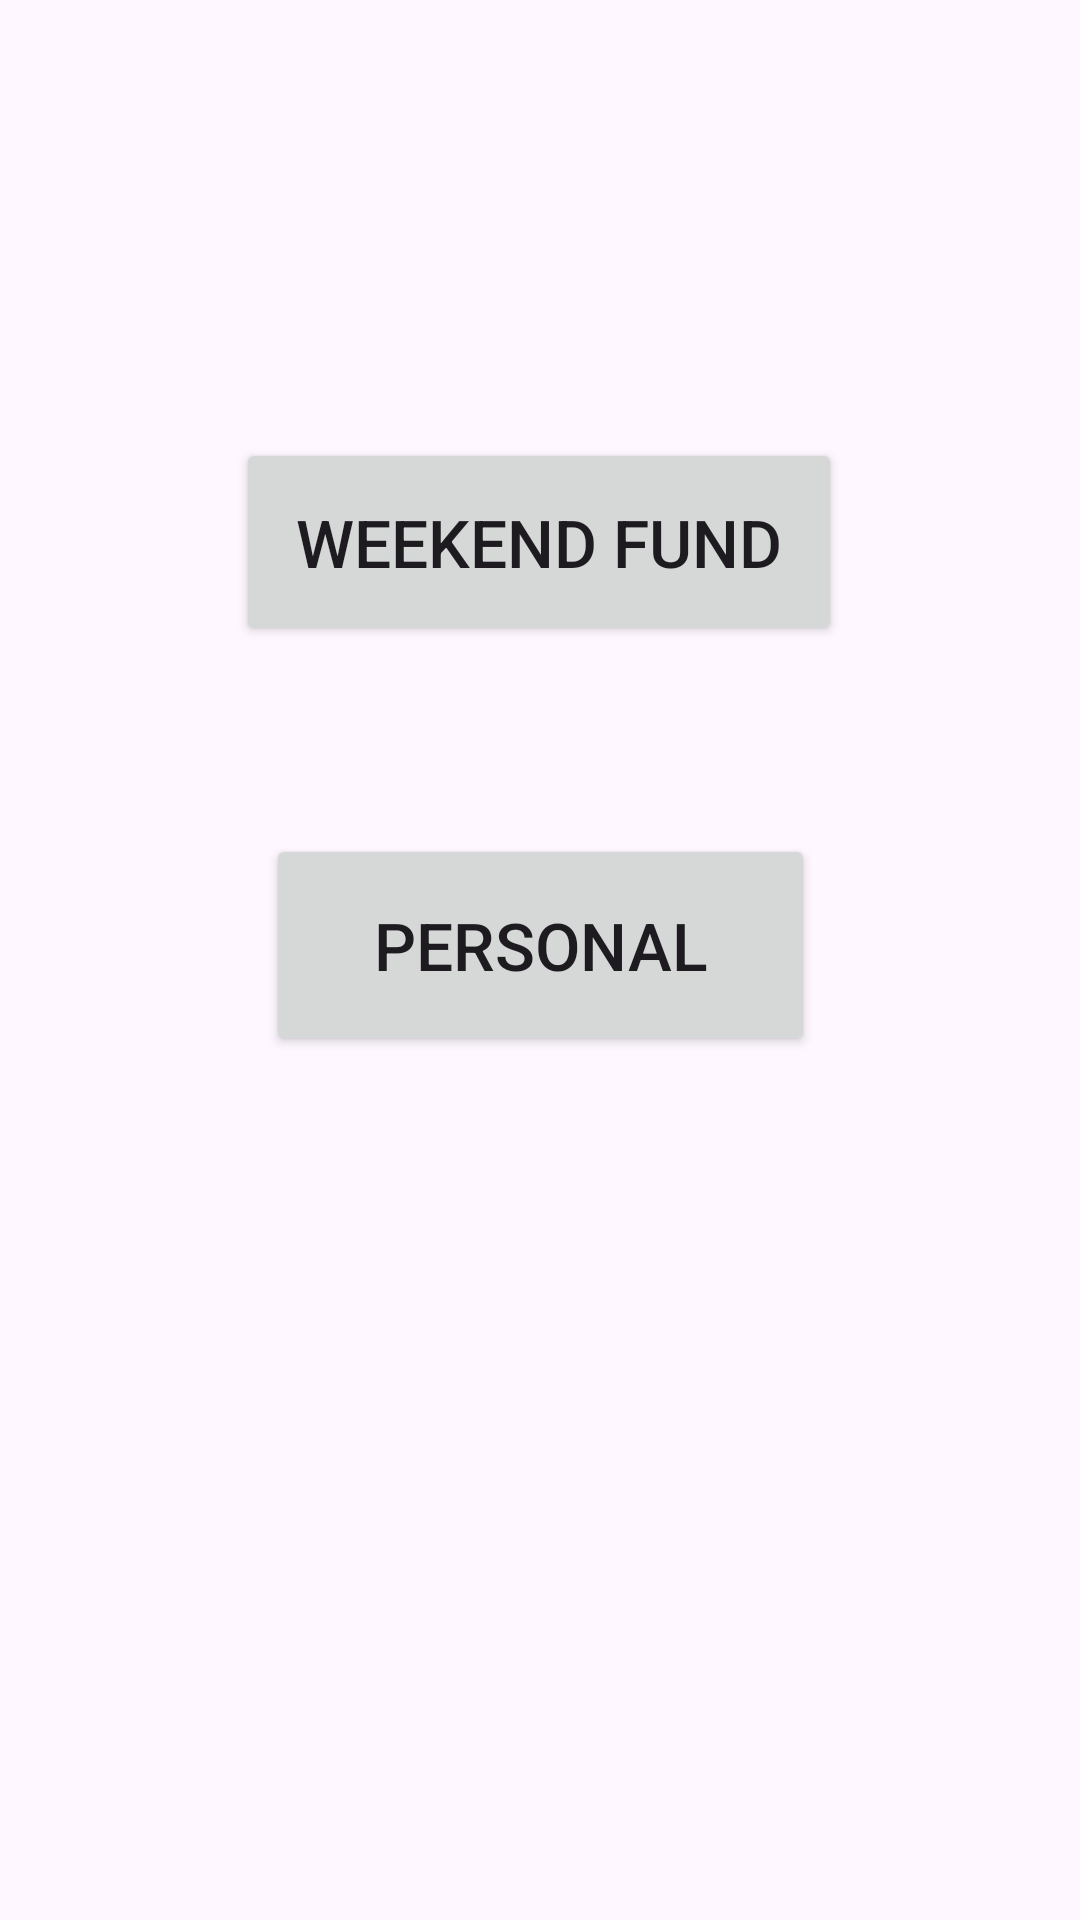

Write the Android layout XML for this screen, with the resource values it uses.
<!-- AndroidManifest.xml: application theme Theme.Monthlys -->
<!-- res/layout/activity_main.xml -->
<?xml version="1.0" encoding="utf-8"?>
<androidx.constraintlayout.widget.ConstraintLayout
    xmlns:android="http://schemas.android.com/apk/res/android"
    xmlns:app="http://schemas.android.com/apk/res-auto"
    xmlns:tools="http://schemas.android.com/tools"
    android:layout_width="match_parent"
    android:layout_height="match_parent"
    tools:context=".MainActivity">

    <Button
        android:id="@+id/buttonWeekendFund"
        android:layout_width="wrap_content"
        android:layout_height="wrap_content"
        android:text="Weekend Fund"
        android:textSize="22dp"
        android:padding="20dp"
        app:layout_constraintBottom_toTopOf="@+id/buttonPersonal"
        app:layout_constraintEnd_toEndOf="parent"
        app:layout_constraintHorizontal_bias="0.498"
        app:layout_constraintStart_toStartOf="parent"
        app:layout_constraintTop_toTopOf="parent"
        app:layout_constraintVertical_bias="0.7" />

    <Button
        android:id="@+id/buttonPersonal"
        android:layout_width="183dp"
        android:layout_height="74dp"
        android:layout_marginBottom="288dp"
        android:padding="20dp"
        android:text="Personal"
        android:textSize="22dp"
        app:layout_constraintBottom_toBottomOf="parent"
        app:layout_constraintEnd_toEndOf="parent"
        app:layout_constraintStart_toStartOf="parent"
        app:layout_constraintVertical_chainStyle="packed" />

</androidx.constraintlayout.widget.ConstraintLayout>
<!-- resources referenced by this layout -->
<resources>
  <style name="Theme.Monthlys" parent="Base.Theme.Monthlys" />
  <style name="Base.Theme.Monthlys" parent="Theme.Material3.DayNight.NoActionBar">
          
          
      </style>
</resources>
